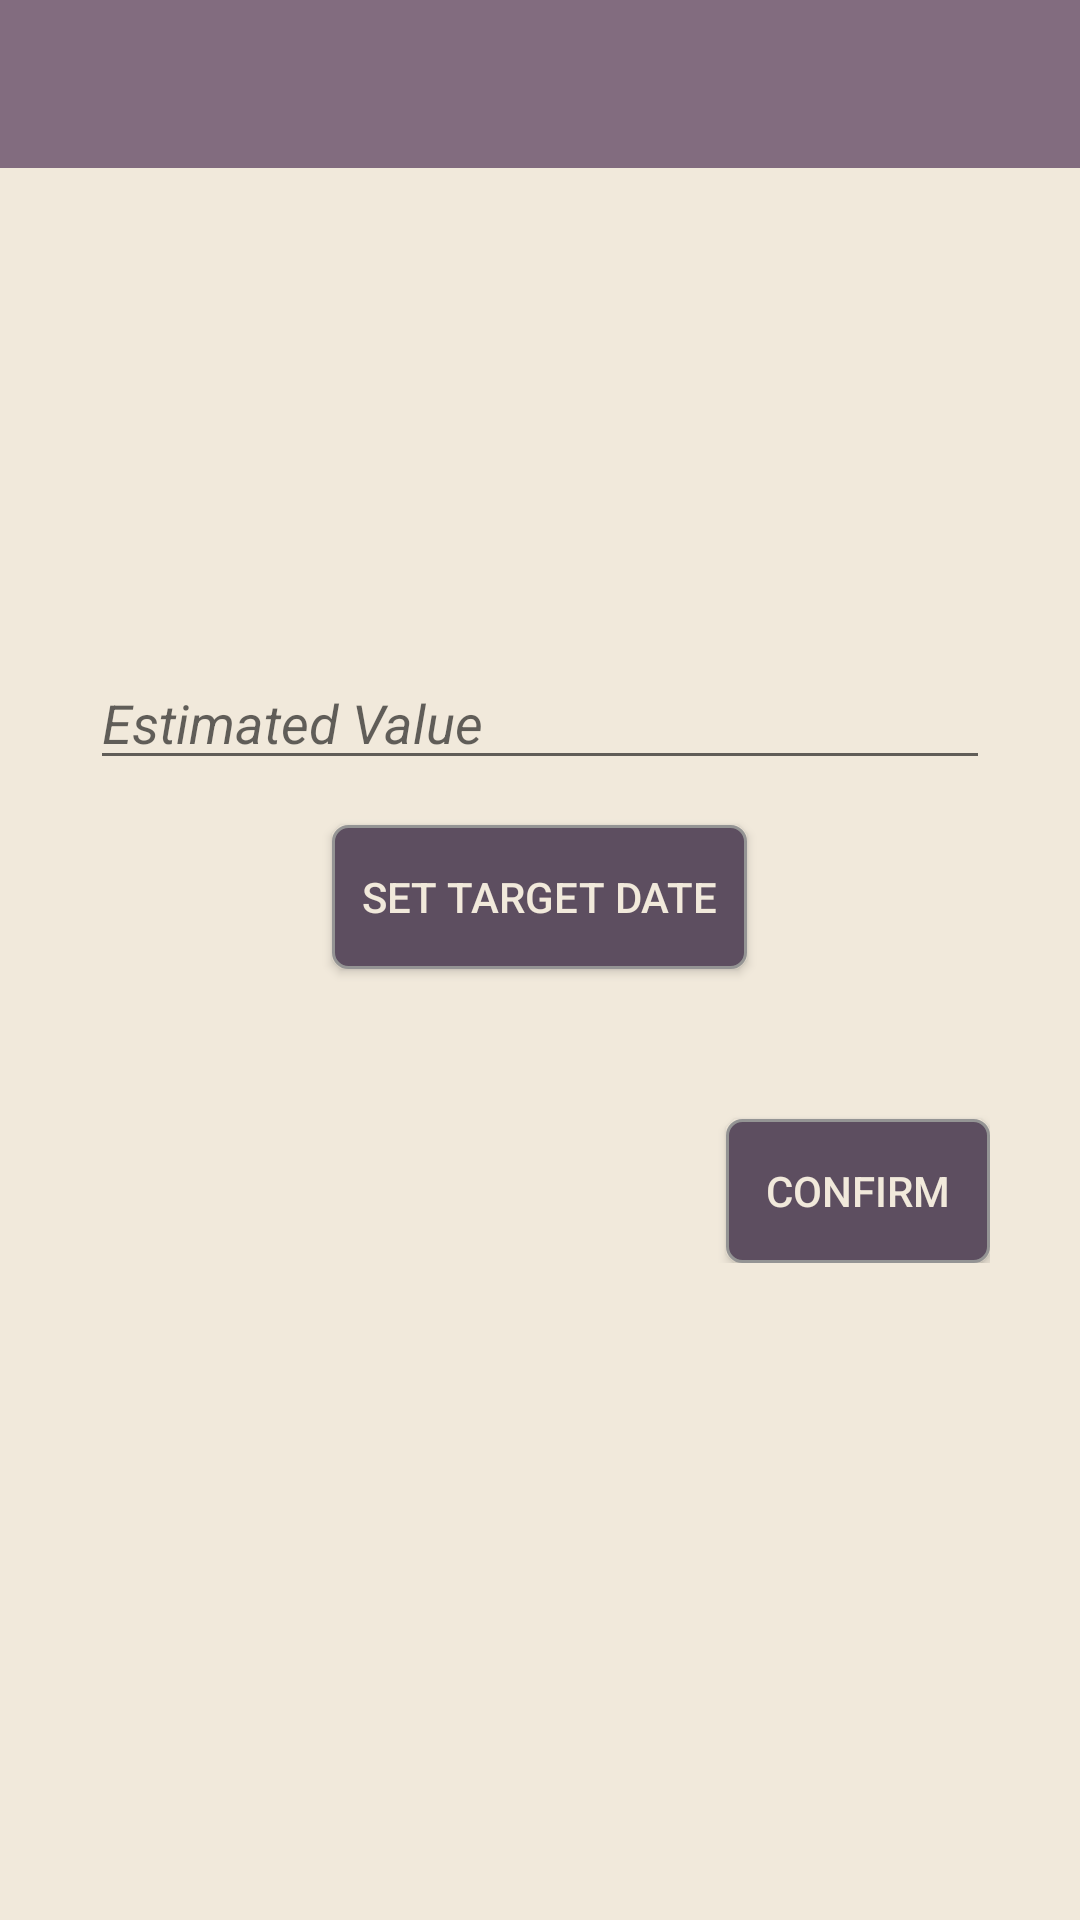

Reconstruct the res/layout file that produces this screen, plus the resources it refers to.
<!-- AndroidManifest.xml: activity theme AppTheme.NoActionBar -->
<!-- res/layout/activity_setup_goal.xml -->
<?xml version="1.0" encoding="utf-8"?>

<RelativeLayout
    xmlns:android="http://schemas.android.com/apk/res/android" android:layout_width="match_parent"
    xmlns:app="http://schemas.android.com/apk/res-auto"
    android:layout_height="match_parent"
    android:background="@color/background_color">

    <android.support.design.widget.AppBarLayout
        android:layout_width="match_parent"
        android:layout_height="wrap_content"
        android:theme="@style/ThemeOverlay.AppCompat.Dark.ActionBar" >

        <android.support.v7.widget.Toolbar
            android:id="@+id/toolbarSetUpGoal"
            android:layout_width="match_parent"
            android:layout_height="?attr/actionBarSize"
            android:background="?attr/colorPrimary"
            app:layout_scrollFlags="scroll|enterAlways"
            app:popupTheme="@style/ThemeOverlay.AppCompat.Light" />

    </android.support.design.widget.AppBarLayout>

    <RelativeLayout
        android:layout_centerInParent="true"
        android:layout_width="wrap_content"
        android:layout_height="wrap_content"
        android:padding="30dp">

            <EditText
                android:id="@+id/etEstimatedValue"
                android:layout_width="match_parent"
                android:layout_height="wrap_content"
                android:hint="@string/hint_estimated_value"
                android:textStyle="italic"
                android:textSize="@dimen/editText_text_size"
                android:inputType="numberDecimal"/>


            <Button
                android:id="@+id/btSetTargetDate"
                android:layout_width="wrap_content"
                android:layout_height="wrap_content"
                android:background="@drawable/custom_button"
                android:padding="10dp"
                android:text="@string/button_set_target_date"
                android:textSize="@dimen/button_text_size"
                android:textColor="@color/button_text_color"
                android:layout_marginTop="15dp"
                android:layout_below="@+id/etEstimatedValue"
                android:layout_centerHorizontal="true"/>

            <Button
                android:id="@+id/setupgoal_btConfirm"
                android:layout_width="wrap_content"
                android:layout_height="wrap_content"
                android:background="@drawable/custom_button"
                android:padding="10dp"
                android:text="@string/button_confirm"
                android:textSize="@dimen/button_text_size"
                android:textColor="@color/button_text_color"
                android:layout_marginTop="50dp"
                android:layout_below="@+id/btSetTargetDate"
                android:layout_alignParentEnd="true"/>



    </RelativeLayout>

</RelativeLayout>
<!-- resources referenced by this layout -->
<resources>
  <color name="background_color">#F1E9DB</color>
  <color name="button_text_color">#F1E9DB</color>
  <!-- drawable custom_button (drawable) -->
  <?xml version="1.0" encoding="utf-8"?>
  
  <shape
      xmlns:android="http://schemas.android.com/apk/res/android"
      android:shape="rectangle">
  
      <corners android:radius="5dp" />
  
      <solid android:color="#5D4E60" />
  
      <stroke
          android:width="1dp"
          android:color="#949494" />
  
  
  
  </shape>
  <string name="button_confirm">Confirm</string>
  <string name="button_set_target_date">Set Target Date</string>
  <string name="hint_estimated_value">Estimated Value</string>
  <style name="AppTheme.NoActionBar">
          <item name="windowActionBar">false</item>
          <item name="windowNoTitle">true</item>
      </style>
</resources>
